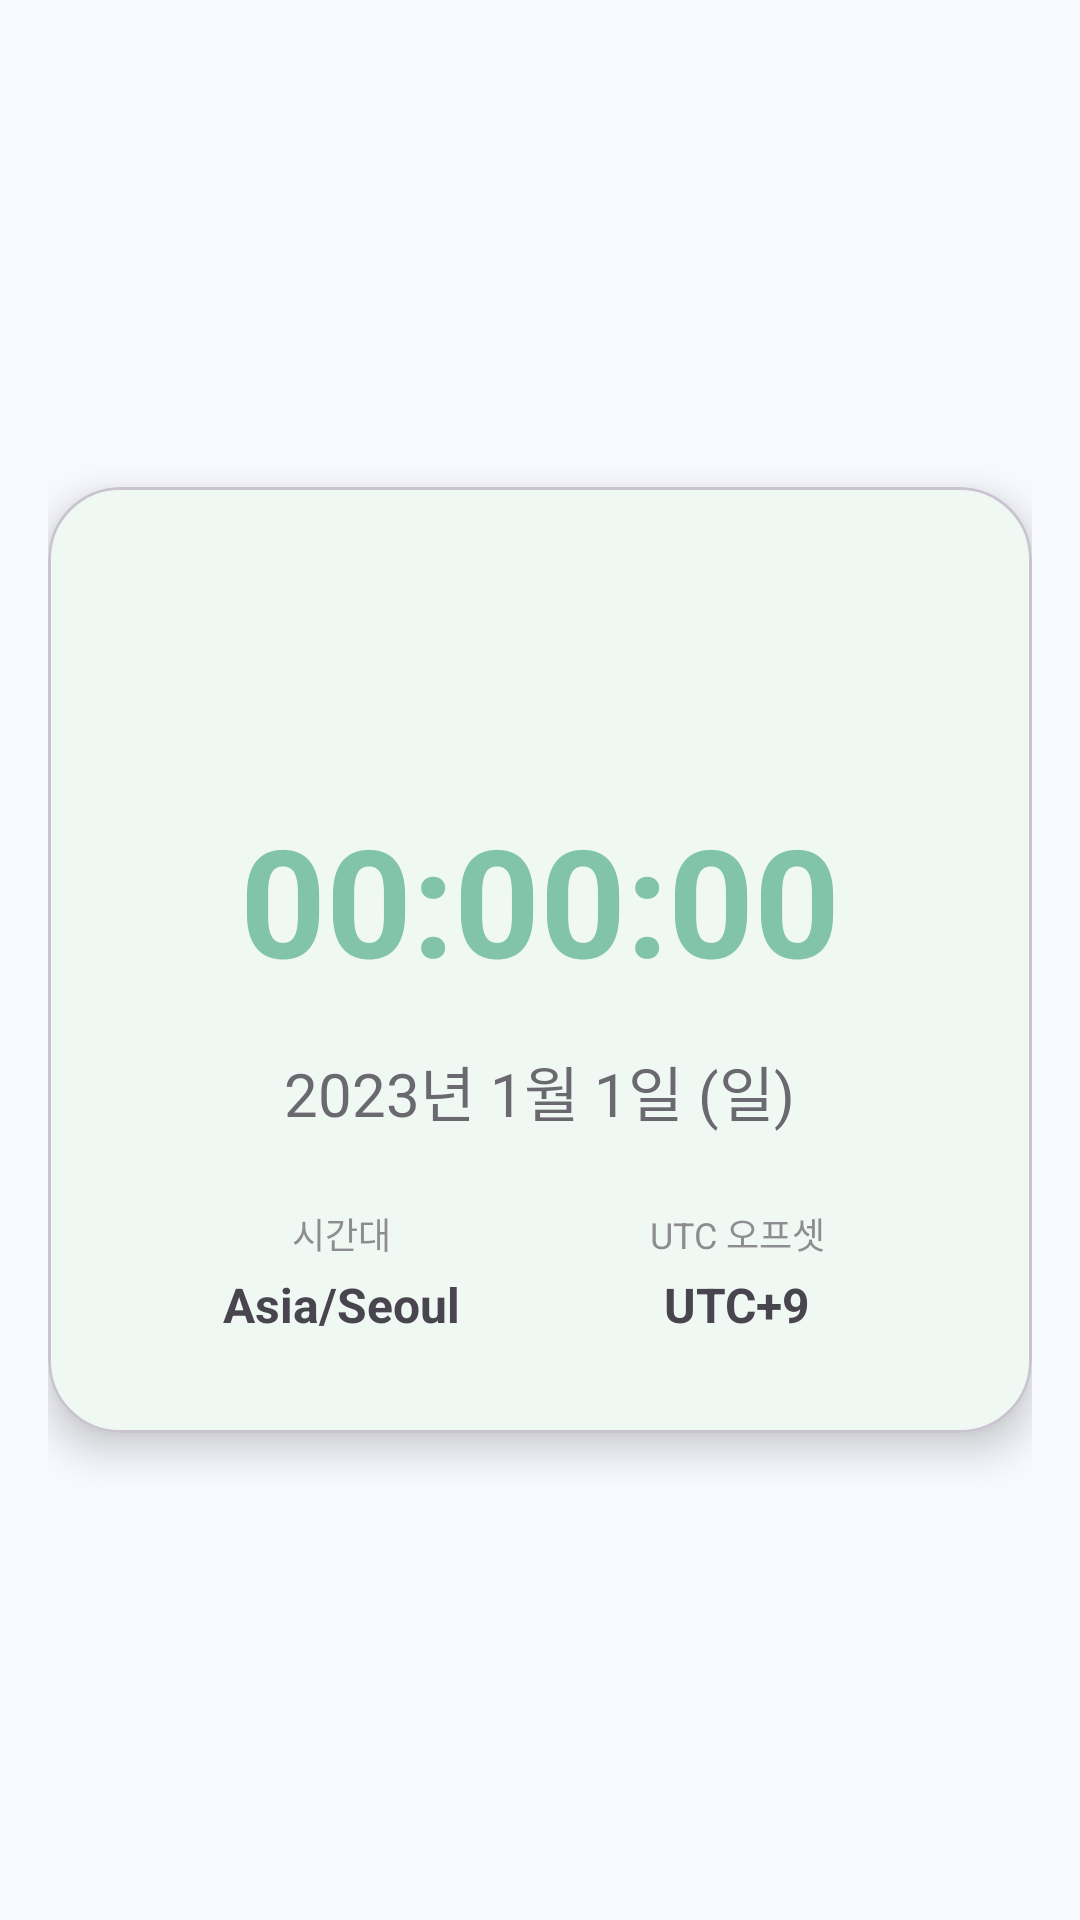

Write the Android layout XML for this screen, with the resource values it uses.
<!-- AndroidManifest.xml: application theme Theme.MyApplication -->
<!-- res/layout/fragment_current_time.xml -->
<?xml version="1.0" encoding="utf-8"?>
<androidx.coordinatorlayout.widget.CoordinatorLayout xmlns:android="http://schemas.android.com/apk/res/android"
    xmlns:app="http://schemas.android.com/apk/res-auto"
    android:layout_width="match_parent"
    android:layout_height="match_parent"
    android:padding="16dp">

    <LinearLayout
        android:layout_width="match_parent"
        android:layout_height="match_parent"
        android:orientation="vertical"
        android:gravity="center">

        <com.google.android.material.card.MaterialCardView
            android:layout_width="match_parent"
            android:layout_height="wrap_content"
            app:cardElevation="8dp"
            app:cardCornerRadius="24dp">

            <LinearLayout
                android:layout_width="match_parent"
                android:layout_height="wrap_content"
                android:orientation="vertical"
                android:gravity="center"
                android:padding="32dp">

                <ImageView
                    android:layout_width="48dp"
                    android:layout_height="48dp"
                    android:src="@drawable/ic_schedule"
                    app:tint="?attr/colorPrimary" />

                <TextView
                    android:id="@+id/time_text"
                    android:layout_width="wrap_content"
                    android:layout_height="wrap_content"
                    android:text="00:00:00"
                    android:textSize="50sp"
                    android:textStyle="bold"
                    android:textColor="?attr/colorPrimary"
                    android:layout_marginTop="24dp" />

                <TextView
                    android:id="@+id/date_text"
                    android:layout_width="wrap_content"
                    android:layout_height="wrap_content"
                    android:text="2023년 1월 1일 (일)"
                    android:textSize="20sp"
                    android:alpha="0.8"
                    android:layout_marginTop="16dp" />

                <LinearLayout
                    android:layout_width="match_parent"
                    android:layout_height="wrap_content"
                    android:orientation="horizontal"
                    android:layout_marginTop="24dp">

                    <LinearLayout
                        android:layout_width="0dp"
                        android:layout_height="wrap_content"
                        android:layout_weight="1"
                        android:orientation="vertical"
                        android:gravity="center">

                        <TextView
                            android:layout_width="wrap_content"
                            android:layout_height="wrap_content"
                            android:text="시간대"
                            android:textSize="12sp"
                            android:alpha="0.6" />

                        <TextView
                            android:id="@+id/timezone_text"
                            android:layout_width="wrap_content"
                            android:layout_height="wrap_content"
                            android:text="Asia/Seoul"
                            android:textSize="16sp"
                            android:textStyle="bold"
                            android:layout_marginTop="4dp" />
                    </LinearLayout>

                    <LinearLayout
                        android:layout_width="0dp"
                        android:layout_height="wrap_content"
                        android:layout_weight="1"
                        android:orientation="vertical"
                        android:gravity="center">

                        <TextView
                            android:layout_width="wrap_content"
                            android:layout_height="wrap_content"
                            android:text="UTC 오프셋"
                            android:textSize="12sp"
                            android:alpha="0.6" />

                        <TextView
                            android:id="@+id/utc_offset_text"
                            android:layout_width="wrap_content"
                            android:layout_height="wrap_content"
                            android:text="UTC+9"
                            android:textSize="16sp"
                            android:textStyle="bold"
                            android:layout_marginTop="4dp" />
                    </LinearLayout>
                </LinearLayout>
            </LinearLayout>
        </com.google.android.material.card.MaterialCardView>
    </LinearLayout>

</androidx.coordinatorlayout.widget.CoordinatorLayout>
<!-- resources referenced by this layout -->
<resources>
  <style name="Theme.MyApplication" parent="Theme.Material3.Light.NoActionBar">
          
          <item name="colorPrimary">@color/colorPrimary</item>
          <item name="colorPrimaryVariant">@color/colorPrimaryDark</item>
          <item name="colorOnPrimary">@color/colorOnPrimary</item>
          <item name="colorPrimaryContainer">@color/colorPrimaryContainer</item>
          
          <item name="colorSecondary">@color/colorSecondary</item>
          <item name="colorOnSecondary">@color/colorOnSecondary</item>
          <item name="colorSecondaryContainer">@color/colorSecondaryContainer</item>
          
          <item name="colorTertiary">@color/colorError</item>
          <item name="colorTertiaryContainer">@color/colorTertiaryContainer</item>
          <item name="colorOnTertiary">@color/white</item>
          
          <item name="colorError">@color/colorError</item>
          <item name="colorOnError">@color/colorOnError</item>
          
          <item name="android:colorBackground">@color/colorBackground</item>
          <item name="colorSurface">@color/colorSurface</item>
          <item name="colorOnBackground">@color/colorOnBackground</item>
          <item name="colorOnSurface">@color/colorOnSurface</item>
          
          <item name="android:statusBarColor">@android:color/transparent</item>
          <item name="android:windowLightStatusBar">true</item>
          <item name="android:windowTranslucentStatus">false</item>
          <item name="android:windowDrawsSystemBarBackgrounds">true</item>
      </style>
  <color name="colorPrimary">#82C4A9</color>
  <color name="colorPrimaryDark">#6AB9A3</color>
  <color name="colorOnPrimary">#FFFFFF</color>
  <color name="colorPrimaryContainer">#E8F1FF</color>
  <color name="colorSecondary">#00C897</color>
  <color name="colorOnSecondary">#FFFFFF</color>
  <color name="colorSecondaryContainer">#E3FFF4</color>
  <color name="colorError">#E53935</color>
  <color name="colorTertiaryContainer">#FFEBE6</color>
  <color name="white">#FFFFFFFF</color>
  <color name="colorOnError">#FFFFFF</color>
  <color name="colorBackground">#F8FAFF</color>
  <color name="colorSurface">#FFFFFF</color>
  <color name="colorOnBackground">#1A1C1E</color>
  <color name="colorOnSurface">#1A1C1E</color>
</resources>
